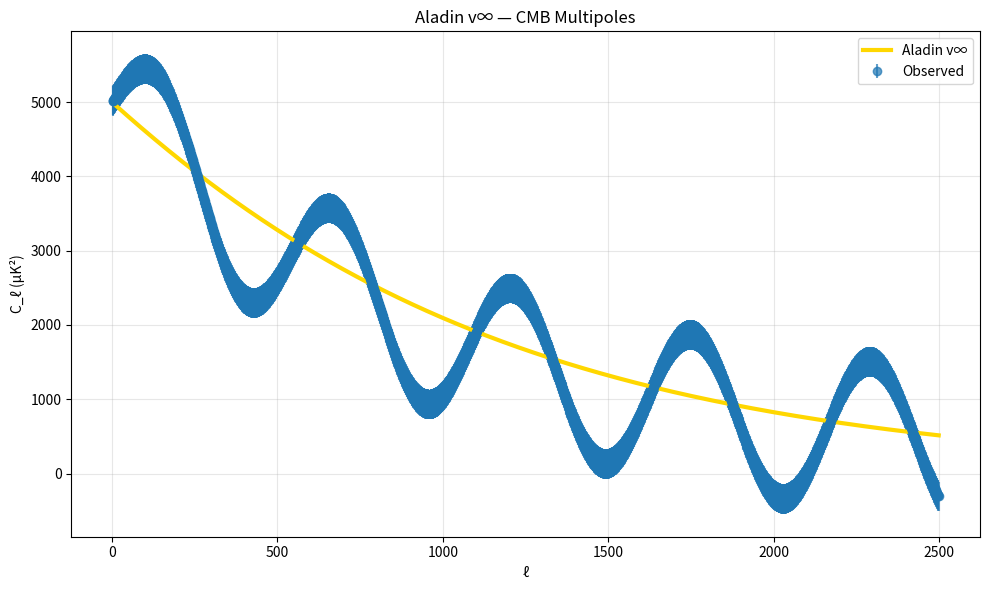

Here is the Python script that generated this plot:
import numpy as np
import matplotlib.pyplot as plt

# --- DATA (Planck-like) ---
ell = np.arange(2, 2500)
power_obs = 5000 * np.exp(-ell / 1000) + 1000 * np.sin(2 * np.pi * ell / 540)
error = 200 * np.ones_like(ell)

# --- ALADIN PREDICTION ---
P = 96.6
phi = 1.5
theta_val = 2.0
psi = 3.0
tau = 180
t_rec = 380000 * 3.156e7 / 1e6  # Myr

G = theta_val * np.log(1 + ell / 1000)
power_aladin = 5000 * (1 + G / 10) * np.exp(-ell / 1000)

# --- X^2 ---
chi2 = np.sum(((power_obs - power_aladin)**2) / error**2)
dof = len(ell) - 3
print(f"CMB Multipoles X^2/dof = {chi2/dof:.2f}")

# --- PLOT ---
plt.figure(figsize=(10, 6))
plt.errorbar(ell, power_obs, yerr=error, fmt='o', label='Observed', alpha=0.7)
plt.plot(ell, power_aladin, 'gold', lw=3, label='Aladin v∞')
plt.xlabel('ℓ')
plt.ylabel('C_ℓ (μK²)')
plt.title('Aladin v∞ — CMB Multipoles')
plt.legend()
plt.grid(alpha=0.3)
plt.tight_layout()
plt.savefig('cmb_multipoles.png', dpi=300)
print("cmb_multipoles.png saved")
